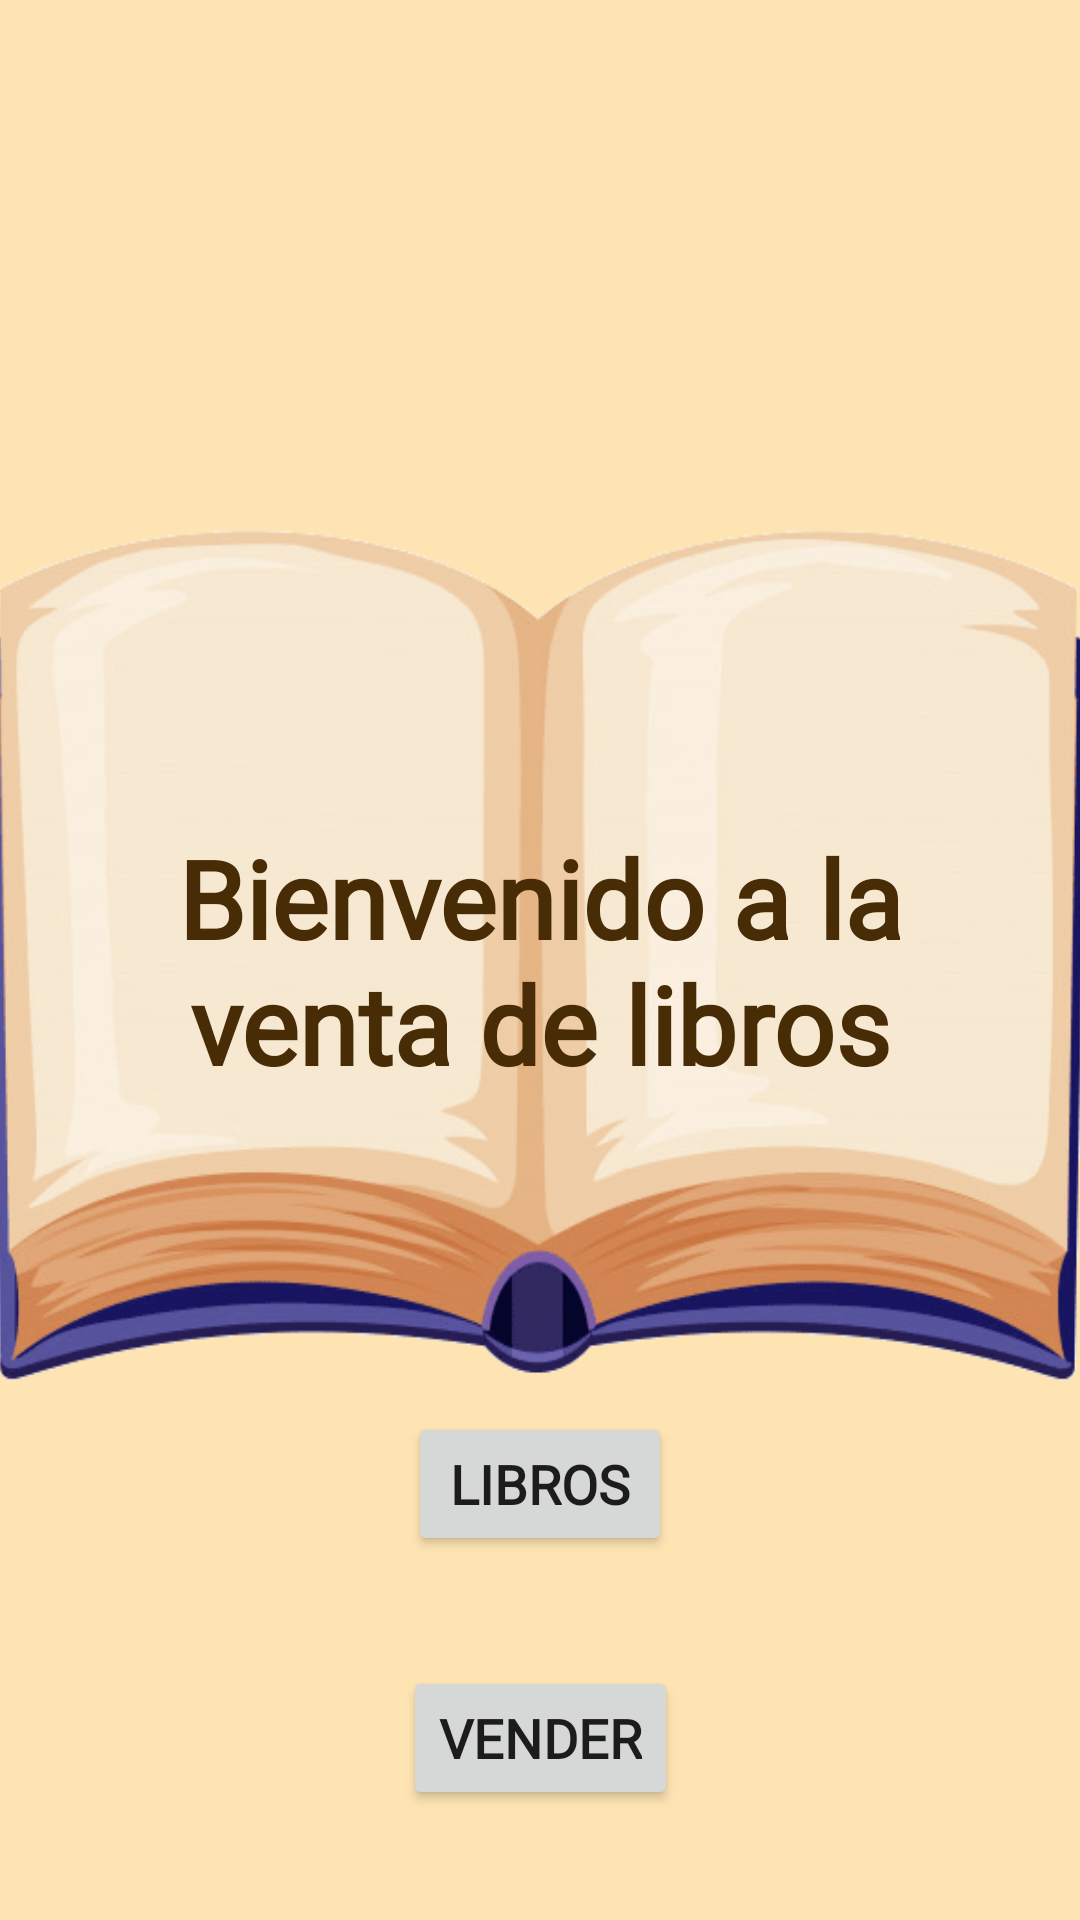

This screen was rendered from an Android layout file. Write that file and the resources it references.
<!-- AndroidManifest.xml: application theme Theme.LibrosFirestore -->
<!-- res/layout/fragment_inicio.xml -->
<?xml version="1.0" encoding="utf-8"?>
<androidx.constraintlayout.widget.ConstraintLayout xmlns:android="http://schemas.android.com/apk/res/android"
    xmlns:tools="http://schemas.android.com/tools"
    android:layout_width="match_parent"
    android:layout_height="match_parent"
    xmlns:app="http://schemas.android.com/apk/res-auto"
    android:background="#FEE4B3"
    tools:context=".view.fragment.InicioFrag">

    <Button
        android:id="@+id/btIrFragVender"
        android:layout_width="wrap_content"
        android:layout_height="wrap_content"
        android:fontFamily="@font/schoolbell"
        android:text="@string/textVender"
        android:textSize="18sp"
        android:textStyle="bold"
        app:layout_constraintBottom_toBottomOf="parent"
        app:layout_constraintEnd_toEndOf="parent"
        app:layout_constraintStart_toStartOf="parent"
        app:layout_constraintTop_toBottomOf="@+id/btIrFragLibros" />

    <Button
        android:id="@+id/btIrFragLibros"
        android:layout_width="wrap_content"
        android:layout_height="wrap_content"
        android:layout_marginBottom="16dp"
        android:fontFamily="@font/schoolbell"
        android:text="@string/textLibros"
        android:textSize="18sp"
        android:textStyle="bold"
        app:layout_constraintBottom_toBottomOf="parent"
        app:layout_constraintEnd_toEndOf="parent"
        app:layout_constraintStart_toStartOf="parent"
        app:layout_constraintTop_toBottomOf="@+id/textView" />

    <View
        android:id="@+id/view"
        android:layout_width="380dp"
        android:layout_height="300dp"
        android:background="@drawable/libro"
        app:layout_constraintBottom_toBottomOf="parent"
        app:layout_constraintEnd_toEndOf="parent"
        app:layout_constraintStart_toStartOf="parent"
        app:layout_constraintTop_toTopOf="parent" />

    <TextView
        android:id="@+id/textView"
        android:layout_width="0dp"
        android:layout_height="wrap_content"
        android:layout_marginStart="24dp"
        android:layout_marginEnd="24dp"
        android:fontFamily="@font/schoolbell"
        android:text="@string/textBienvenido"
        android:textAlignment="center"
        android:textColor="#472C06"
        android:textSize="36sp"
        android:textStyle="bold"
        app:layout_constraintBottom_toBottomOf="parent"
        app:layout_constraintEnd_toEndOf="parent"
        app:layout_constraintStart_toStartOf="parent"
        app:layout_constraintTop_toTopOf="parent" />

</androidx.constraintlayout.widget.ConstraintLayout>
<!-- resources referenced by this layout -->
<resources>
  <!-- drawable libro: png bitmap (drawable, 51676 bytes) -->
  <string name="textBienvenido">Bienvenido a la venta de libros</string>
  <string name="textLibros">Libros</string>
  <string name="textVender">Vender</string>
  <style name="Theme.LibrosFirestore" parent="Theme.MaterialComponents.DayNight.DarkActionBar">
          
          <item name="colorPrimary">@color/primaryColor</item>
          <item name="colorPrimaryVariant">@color/primaryDarkColor</item>
          <item name="colorOnPrimary">@color/primaryTextColor</item>
          
          <item name="colorSecondary">@color/primaryDarkColor</item>
          <item name="colorSecondaryVariant">@color/teal_700</item>
          <item name="colorOnSecondary">@color/black</item>
          
          <item name="android:statusBarColor" tools:targetApi="l">?attr/colorPrimaryVariant</item>
          
      </style>
  <color name="primaryColor">#795548</color>
  <color name="primaryDarkColor">#4b2c20</color>
  <color name="primaryTextColor">#ffffff</color>
  <color name="teal_700">#FF018786</color>
  <color name="black">#FF000000</color>
</resources>
